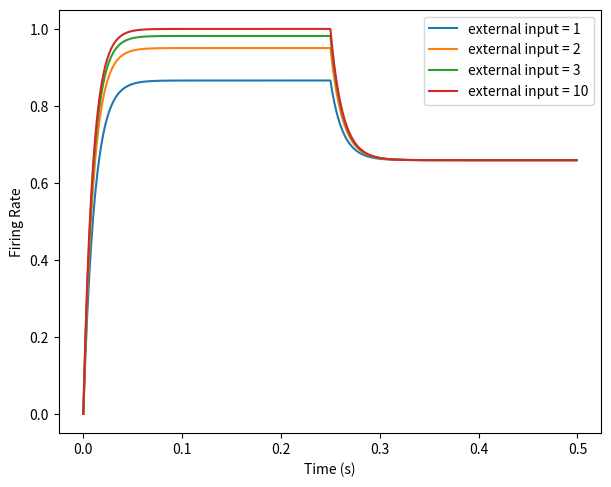

Reproduce this figure in Python.
# -*- coding: utf-8 -*-
"""
Created on Fri Dec  3 22:06:05 2021

[redacted]
"""

'''
# different external input values

import numpy as np
import matplotlib.pyplot as plt

tau_r = 0.01
#tau_r_list = np.array([0.001, 0.005,0.02,0.05,0.1])
dt = 0.001

t = np.arange(0, 0.5, dt)
w = np.array([0, 0])
w_list = np.array([[0.5, 0.5],[0.5, 1], [0.5,2],[1,0.5],[1,1],[1,4]]) #(first column is weight of self-connection, weight of the ext input connection)

#v = np.zeros((1, np.size(t)))
#v[0] = 0
x = np.zeros((1, np.size(t)))

def sig(a):
    return 1/(1+np.exp(-a))

#different time constant values
plt.figure(figsize=(7,5.5), dpi=200)
#plt.ylim(top=1.2, bottom=0)
plt.ylabel('Firing Rate')
plt.xlabel('Time (s)')

for j in range(1,100,20):
    x[0, 0:(np.size(x)//2)] = j
    u = np.concatenate((np.zeros((1, np.size(t))), x), axis=0)
    u[0,0] = 0
    for i in range(np.size(t)-1):
        u[0, i+1] = u[0,i] + (sig(w @ u[:,i])-u[0,i])*(dt/tau_r)
    v = np.ndarray.flatten(u[0,:])
    plt.plot(t, v, '-', label='external input = '+str(j) )
    x_plt = np.ndarray.flatten(x[0,:])
    #plt.plot(t, x_plt, color='k', label='External input')
    plt.legend()
    
# 'w_self ='+str(w[2,0])+', w_ext='+str(w[2,1]))
'''

#restart

import numpy as np
import matplotlib.pyplot as plt

tau_r = 0.01
dt = 0.001
t = np.arange(0, 0.5, dt)
w = np.array([1, 1])

def sig(a):
    return 1/(1+np.exp(-a))

x = np.zeros((1, np.size(t)))

fig = plt.figure(figsize=(7,5.5), dpi=200)
plt.ylabel('Firing Rate')
plt.xlabel('Time (s)')

for j in [1,2,3,10]:
    x[0, 0:(np.size(x)//2)] = j
    u = np.concatenate((np.zeros((1, np.size(t))), x), axis=0)
    u[0,0] = 0
    
    for i in range(np.size(t)-1):
        u[0, i+1] = u[0,i] + (sig(w @ u[:,i])-u[0,i])*(dt/tau_r)
        
    v = np.ndarray.flatten(u[0,:])
    #x_plot = np.ndarray.flatten(x[0,:])
    
    #plt.ylim(top=1.2, bottom=0)
    plt.plot(t, v, '-', label='external input = '+str(j) )
    #plt.plot(t, x_plot, color='k', label='External input')
    plt.legend()
